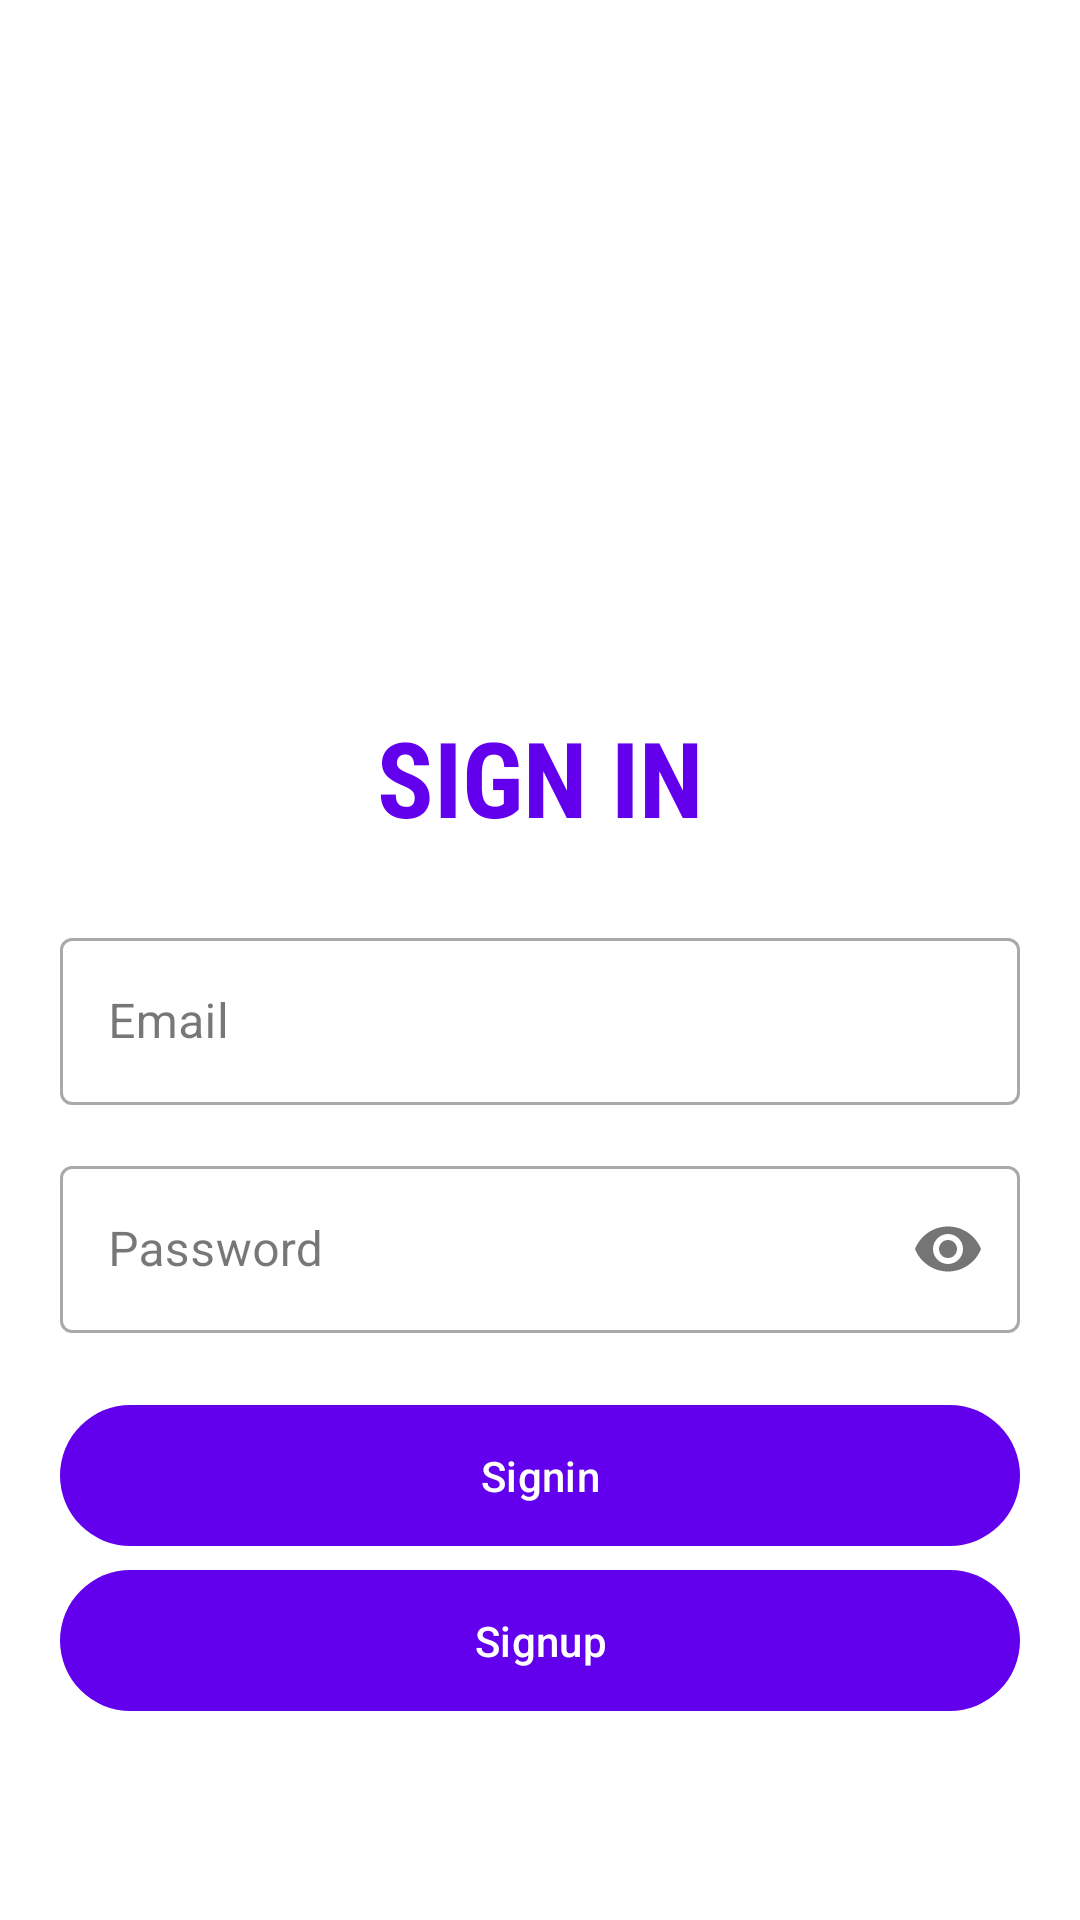

This screen was rendered from an Android layout file. Write that file and the resources it references.
<!-- AndroidManifest.xml: application theme Theme.UniProject -->
<!-- res/layout/activity_login.xml -->
<?xml version="1.0" encoding="utf-8"?>
<LinearLayout xmlns:android="http://schemas.android.com/apk/res/android"
    xmlns:app="http://schemas.android.com/apk/res-auto"
    xmlns:tools="http://schemas.android.com/tools"
    android:layout_width="match_parent"
    android:layout_height="match_parent"
    android:background="#FFFFFF"
    android:orientation="vertical">


    <ImageView
        android:id="@+id/logo"
        android:layout_width="wrap_content"
        android:layout_height="130dp"
        android:layout_marginTop="40dp"
        android:src="@drawable/school" />


    <LinearLayout
        android:layout_width="match_parent"
        android:layout_height="match_parent"
        android:layout_margin="20dp"
        android:gravity="center_vertical"
        android:orientation="vertical">


        <TextView
            android:layout_width="match_parent"
            android:layout_height="wrap_content"
            android:layout_marginBottom="15dp"
            android:fontFamily="sans-serif-condensed"
            android:text="Sign in"
            android:textAlignment="center"
            android:textAllCaps="true"
            android:textColor="@color/purple_500"
            android:textSize="35sp"
            android:textStyle="bold" />


        <com.google.android.material.textfield.TextInputLayout
            android:id="@+id/tvEmail"
            style="@style/Widget.MaterialComponents.TextInputLayout.OutlinedBox"
            android:layout_width="match_parent"
            android:layout_height="wrap_content"
            android:layout_marginTop="10dp">


            <EditText
                android:layout_width="match_parent"
                android:layout_height="match_parent"
                android:hint="Email"
                android:inputType="textEmailAddress" />
        </com.google.android.material.textfield.TextInputLayout>


        <com.google.android.material.textfield.TextInputLayout
            android:id="@+id/tvPassword"
            style="@style/Widget.MaterialComponents.TextInputLayout.OutlinedBox"
            android:layout_width="match_parent"
            android:layout_height="wrap_content"
            android:layout_marginTop="15dp"
            app:passwordToggleEnabled="true">


            <EditText
                android:layout_width="match_parent"
                android:layout_height="match_parent"
                android:hint="Password"
                android:inputType="textPassword" />
        </com.google.android.material.textfield.TextInputLayout>

        <com.google.android.material.button.MaterialButton
            android:id="@+id/signIn"
            android:layout_width="match_parent"
            android:layout_height="55dp"
            android:layout_marginTop="20dp"
            android:text="Signin" />

        <com.google.android.material.button.MaterialButton
            android:id="@+id/signUp"
            android:layout_width="match_parent"
            android:layout_height="55dp"
            android:text="Signup" />


    </LinearLayout>
</LinearLayout>
<!-- resources referenced by this layout -->
<resources>
  <style name="Theme.UniProject" parent="Theme.Material3.Light.NoActionBar">
          
          <item name="colorPrimary">@color/purple_500</item>
          <item name="colorPrimaryVariant">@color/purple_700</item>
          <item name="colorOnPrimary">@color/white</item>
          
          <item name="colorSecondary">@color/teal_200</item>
          <item name="colorSecondaryVariant">@color/teal_700</item>
          <item name="colorOnSecondary">@color/black</item>
          
          <item name="android:statusBarColor">@color/white</item>
          <item name="android:windowLightStatusBar">true</item>
          <item name="android:windowBackground">@color/white</item>
          
      </style>
  <!-- not gathered from this repository: default colours our renderer supplied (Android Studio template values) -->
  <color name="purple_500">#FF6200EE</color>
  <color name="purple_700">#FF3700B3</color>
  <color name="teal_200">#FF03DAC5</color>
  <color name="teal_700">#FF018786</color>
  <color name="black">#FF000000</color>
  <color name="white">#FFFFFFFF</color>
</resources>
